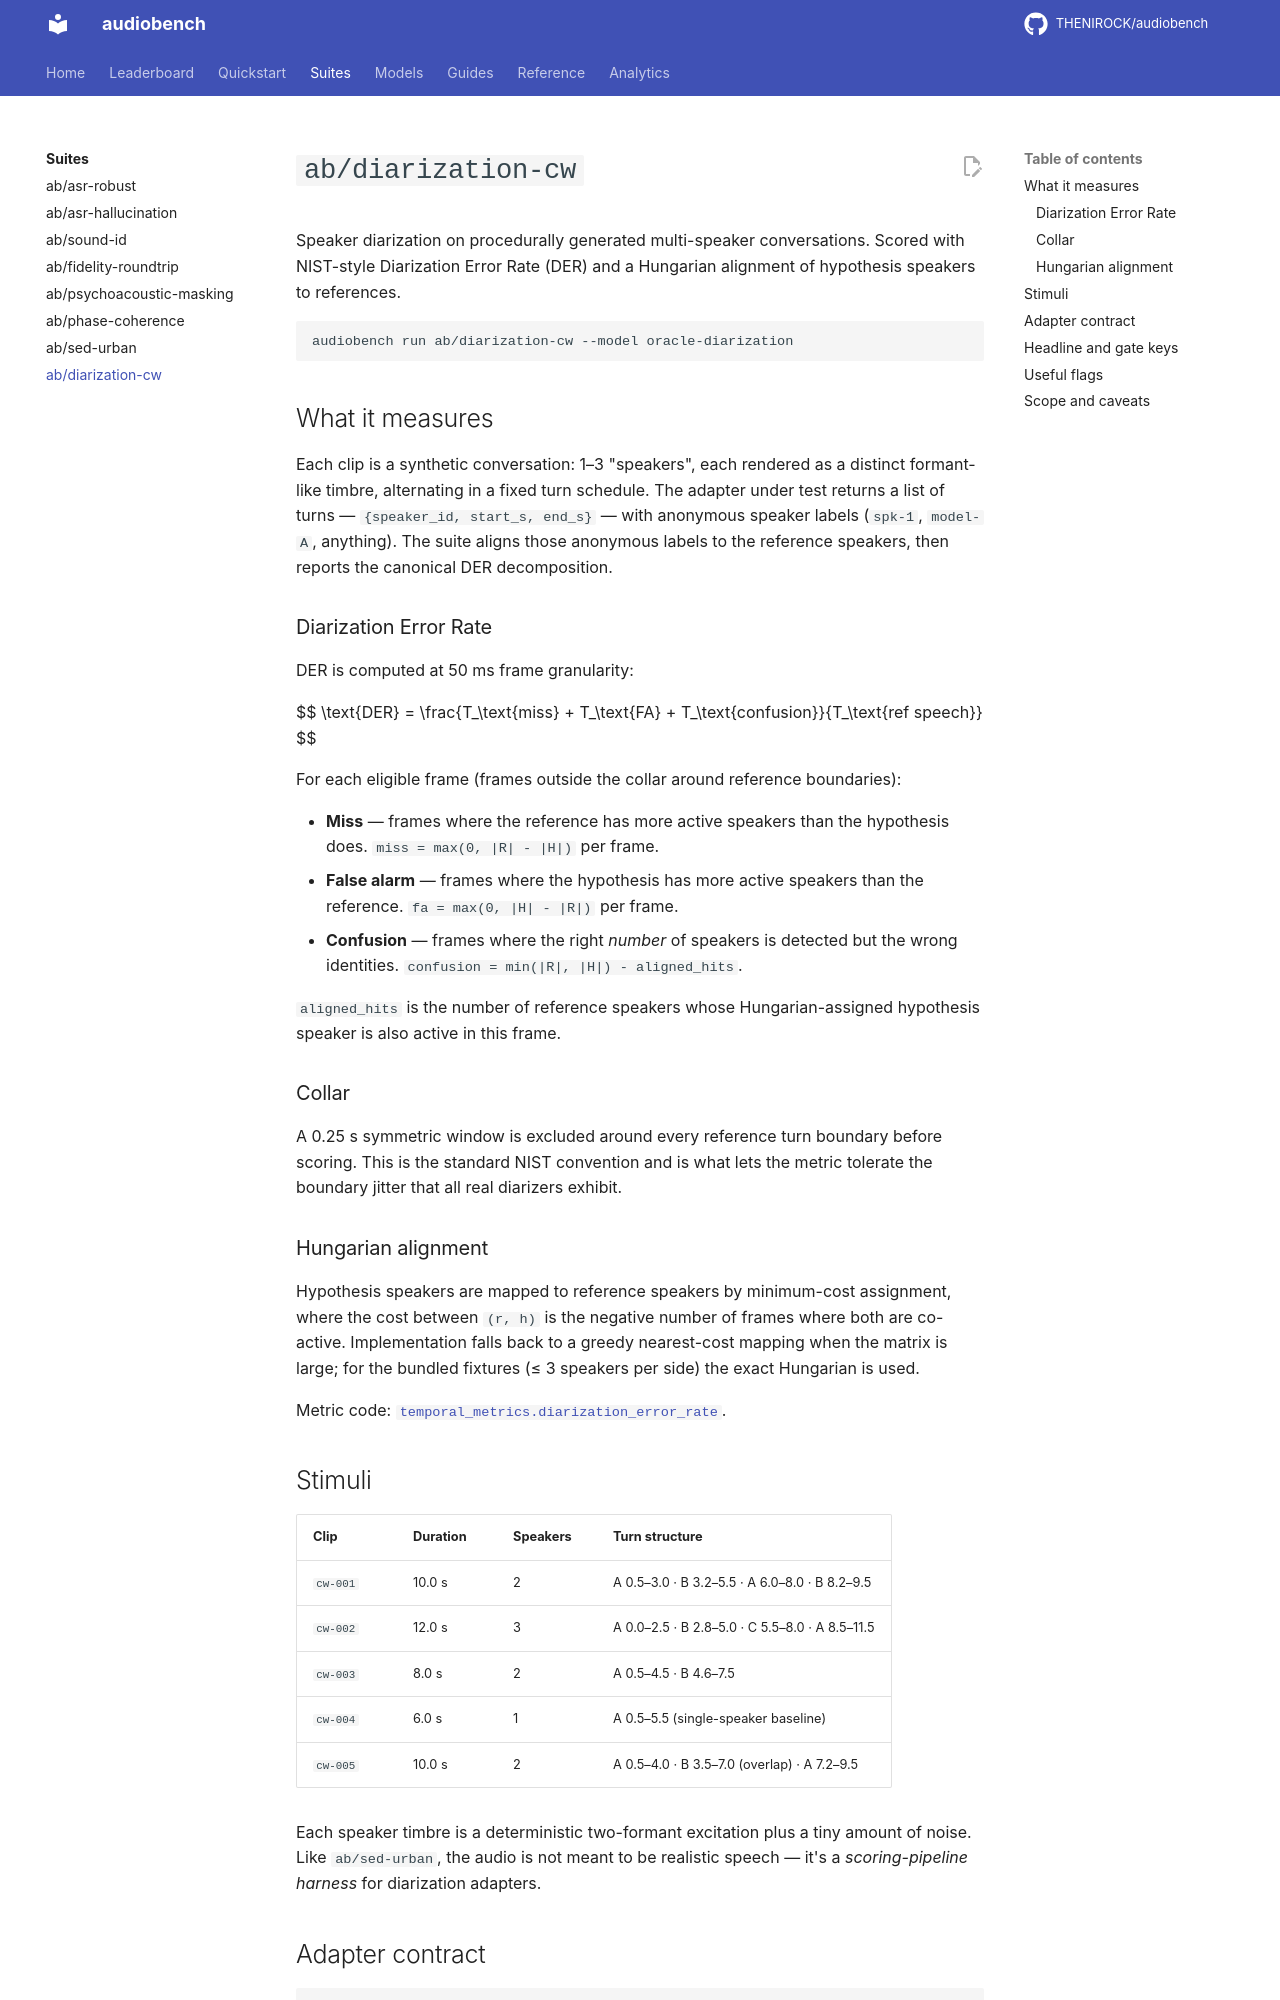

repository: THENIROCK/audiobench · page: suites/diarization-cw/index.html · generator: mkdocs

# `ab/diarization-cw`

Speaker diarization on procedurally generated multi-speaker conversations.
Scored with NIST-style Diarization Error Rate (DER) and a Hungarian alignment
of hypothesis speakers to references.

```bash
audiobench run ab/diarization-cw --model oracle-diarization
```

## What it measures

Each clip is a synthetic conversation: 1–3 "speakers", each rendered as a
distinct formant-like timbre, alternating in a fixed turn schedule. The
adapter under test returns a list of turns — `{speaker_id, start_s, end_s}` —
with anonymous speaker labels (`spk-1`, `model-A`, anything). The suite
aligns those anonymous labels to the reference speakers, then reports the
canonical DER decomposition.

### Diarization Error Rate

DER is computed at 50 ms frame granularity:

$$
\text{DER} = \frac{T_\text{miss} + T_\text{FA} + T_\text{confusion}}{T_\text{ref speech}}
$$

For each eligible frame (frames outside the collar around reference
boundaries):

- **Miss** — frames where the reference has more active speakers than the
  hypothesis does. `miss = max(0, |R| - |H|)` per frame.
- **False alarm** — frames where the hypothesis has more active speakers than
  the reference. `fa = max(0, |H| - |R|)` per frame.
- **Confusion** — frames where the right *number* of speakers is detected
  but the wrong identities. `confusion = min(|R|, |H|) - aligned_hits`.

`aligned_hits` is the number of reference speakers whose Hungarian-assigned
hypothesis speaker is also active in this frame.

### Collar

A 0.25 s symmetric window is excluded around every reference turn boundary
before scoring. This is the standard NIST convention and is what lets the
metric tolerate the boundary jitter that all real diarizers exhibit.

### Hungarian alignment

Hypothesis speakers are mapped to reference speakers by minimum-cost
assignment, where the cost between `(r, h)` is the negative number of
frames where both are co-active. Implementation falls back to a greedy
nearest-cost mapping when the matrix is large; for the bundled fixtures
(≤ 3 speakers per side) the exact Hungarian is used.

Metric code: [`temporal_metrics.diarization_error_rate`](https://github.com/THENIROCK/audiobench/blob/main/src/audiobench/temporal_metrics.py).

## Stimuli

| Clip | Duration | Speakers | Turn structure |
|---|---|---|---|
| `cw-001` | 10.0 s | 2 | A 0.5–3.0 · B 3.2–5.5 · A 6.0–8.0 · B 8.2–9.5 |
| `cw-002` | 12.0 s | 3 | A 0.0–2.5 · B 2.8–5.0 · C 5.5–8.0 · A 8.5–11.5 |
| `cw-003` | 8.0 s | 2 | A 0.5–4.5 · B 4.6–7.5 |
| `cw-004` | 6.0 s | 1 | A 0.5–5.5 (single-speaker baseline) |
| `cw-005` | 10.0 s | 2 | A 0.5–4.0 · B 3.5–7.0 (overlap) · A 7.2–9.5 |

Each speaker timbre is a deterministic two-formant excitation plus a tiny
amount of noise. Like `ab/sed-urban`, the audio is not meant to be realistic
speech — it's a *scoring-pipeline harness* for diarization adapters.
